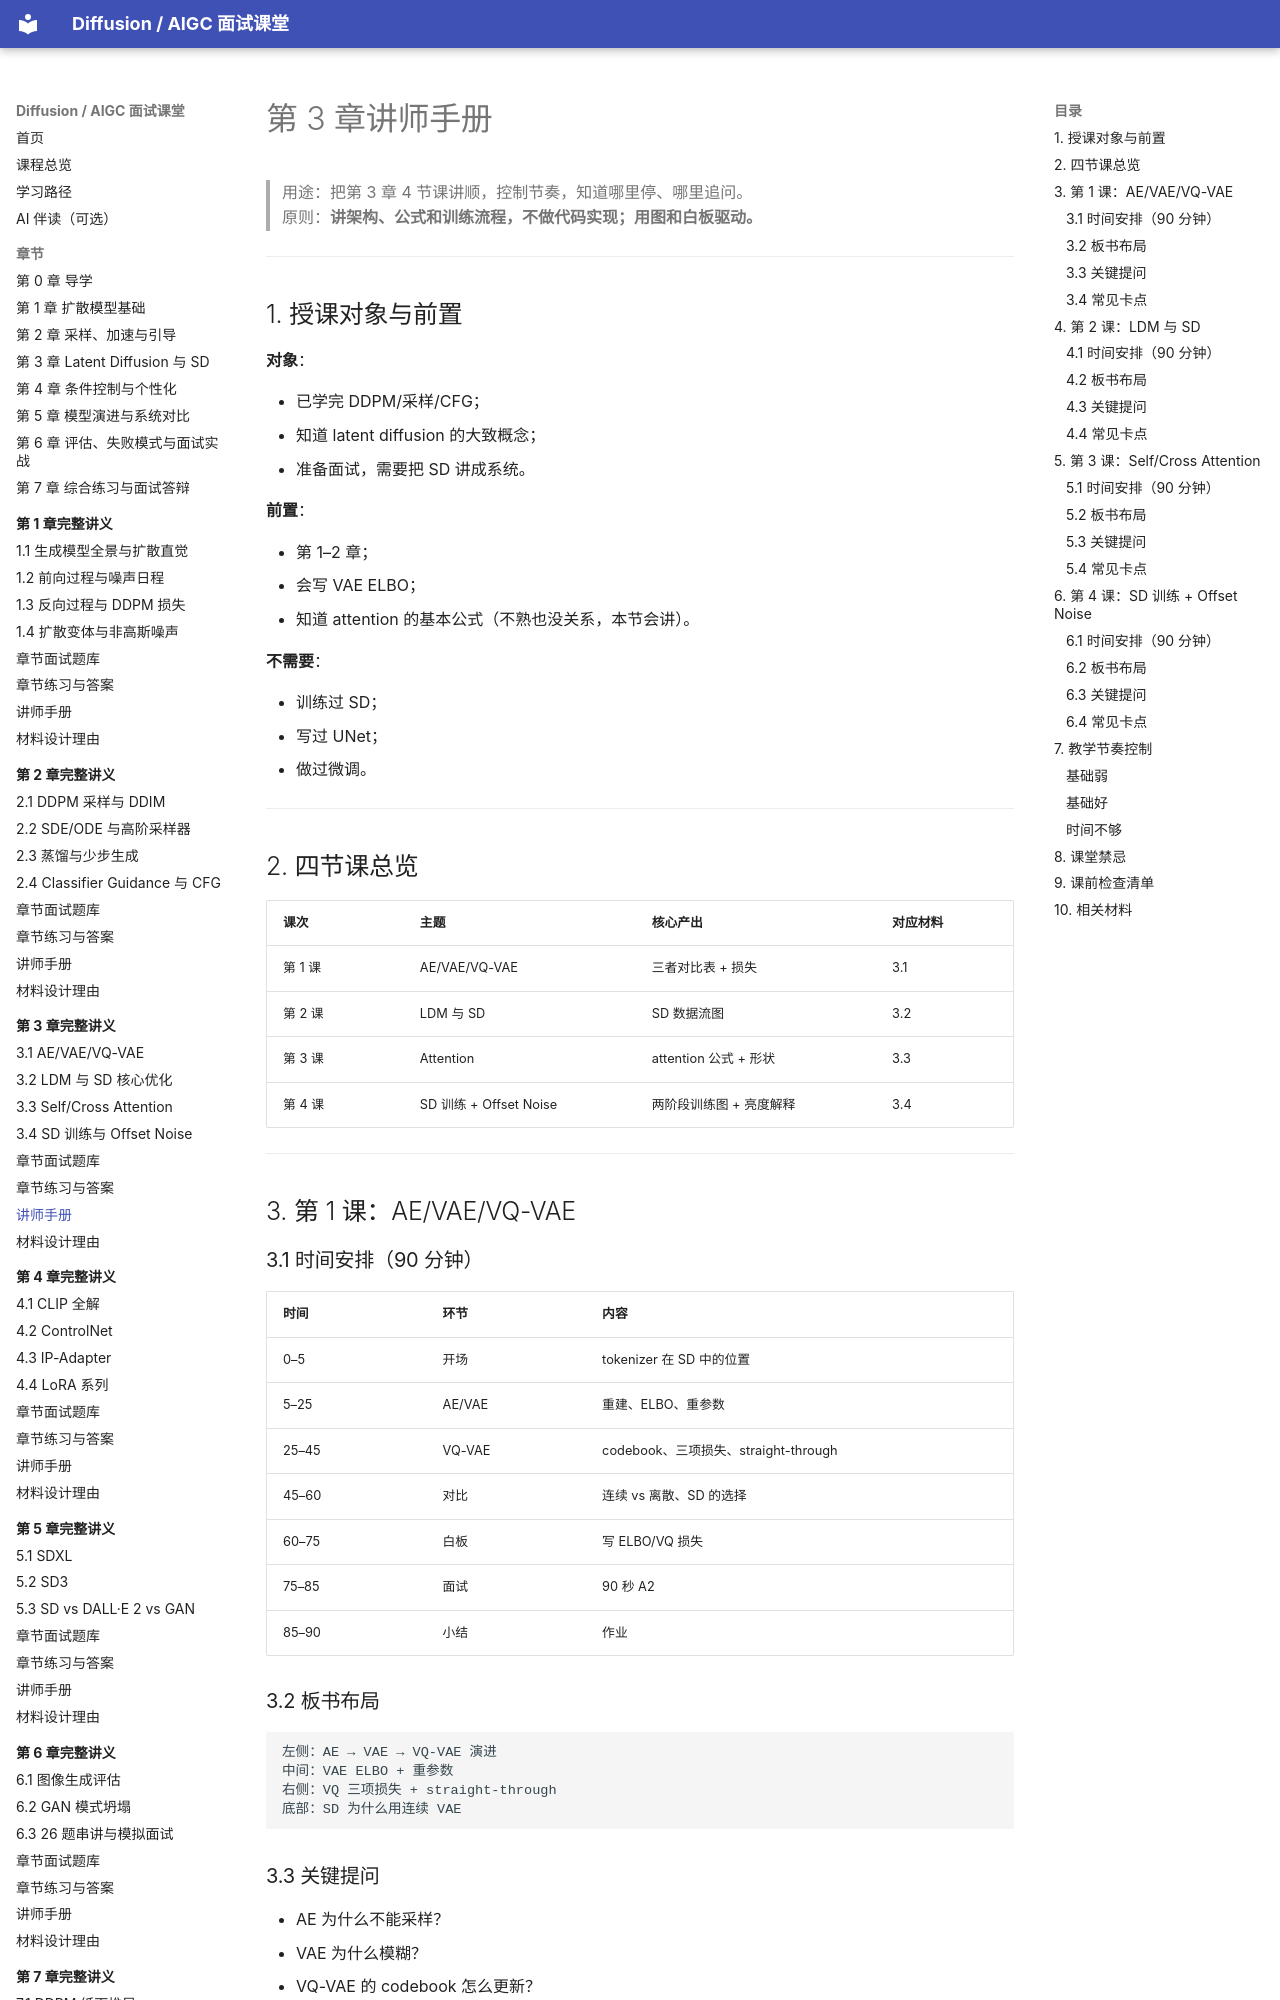

repository: binbla/diffusion-aigc-course · page: lessons/ch03/07-讲师手册/index.html · generator: mkdocs

# 第 3 章讲师手册

> 用途：把第 3 章 4 节课讲顺，控制节奏，知道哪里停、哪里追问。  
> 原则：**讲架构、公式和训练流程，不做代码实现；用图和白板驱动。**

---

## 1. 授课对象与前置

**对象**：

- 已学完 DDPM/采样/CFG；
- 知道 latent diffusion 的大致概念；
- 准备面试，需要把 SD 讲成系统。

**前置**：

- 第 1–2 章；
- 会写 VAE ELBO；
- 知道 attention 的基本公式（不熟也没关系，本节会讲）。

**不需要**：

- 训练过 SD；
- 写过 UNet；
- 做过微调。

---

## 2. 四节课总览

| 课次 | 主题 | 核心产出 | 对应材料 |
|---|---|---|---|
| 第 1 课 | AE/VAE/VQ-VAE | 三者对比表 + 损失 | 3.1 |
| 第 2 课 | LDM 与 SD | SD 数据流图 | 3.2 |
| 第 3 课 | Attention | attention 公式 + 形状 | 3.3 |
| 第 4 课 | SD 训练 + Offset Noise | 两阶段训练图 + 亮度解释 | 3.4 |

---

## 3. 第 1 课：AE/VAE/VQ-VAE

### 3.1 时间安排（90 分钟）

| 时间 | 环节 | 内容 |
|---|---|---|
| 0–5 | 开场 | tokenizer 在 SD 中的位置 |
| 5–25 | AE/VAE | 重建、ELBO、重参数 |
| 25–45 | VQ-VAE | codebook、三项损失、straight-through |
| 45–60 | 对比 | 连续 vs 离散、SD 的选择 |
| 60–75 | 白板 | 写 ELBO/VQ 损失 |
| 75–85 | 面试 | 90 秒 A2 |
| 85–90 | 小结 | 作业 |

### 3.2 板书布局

```text
左侧：AE → VAE → VQ-VAE 演进
中间：VAE ELBO + 重参数
右侧：VQ 三项损失 + straight-through
底部：SD 为什么用连续 VAE
```
